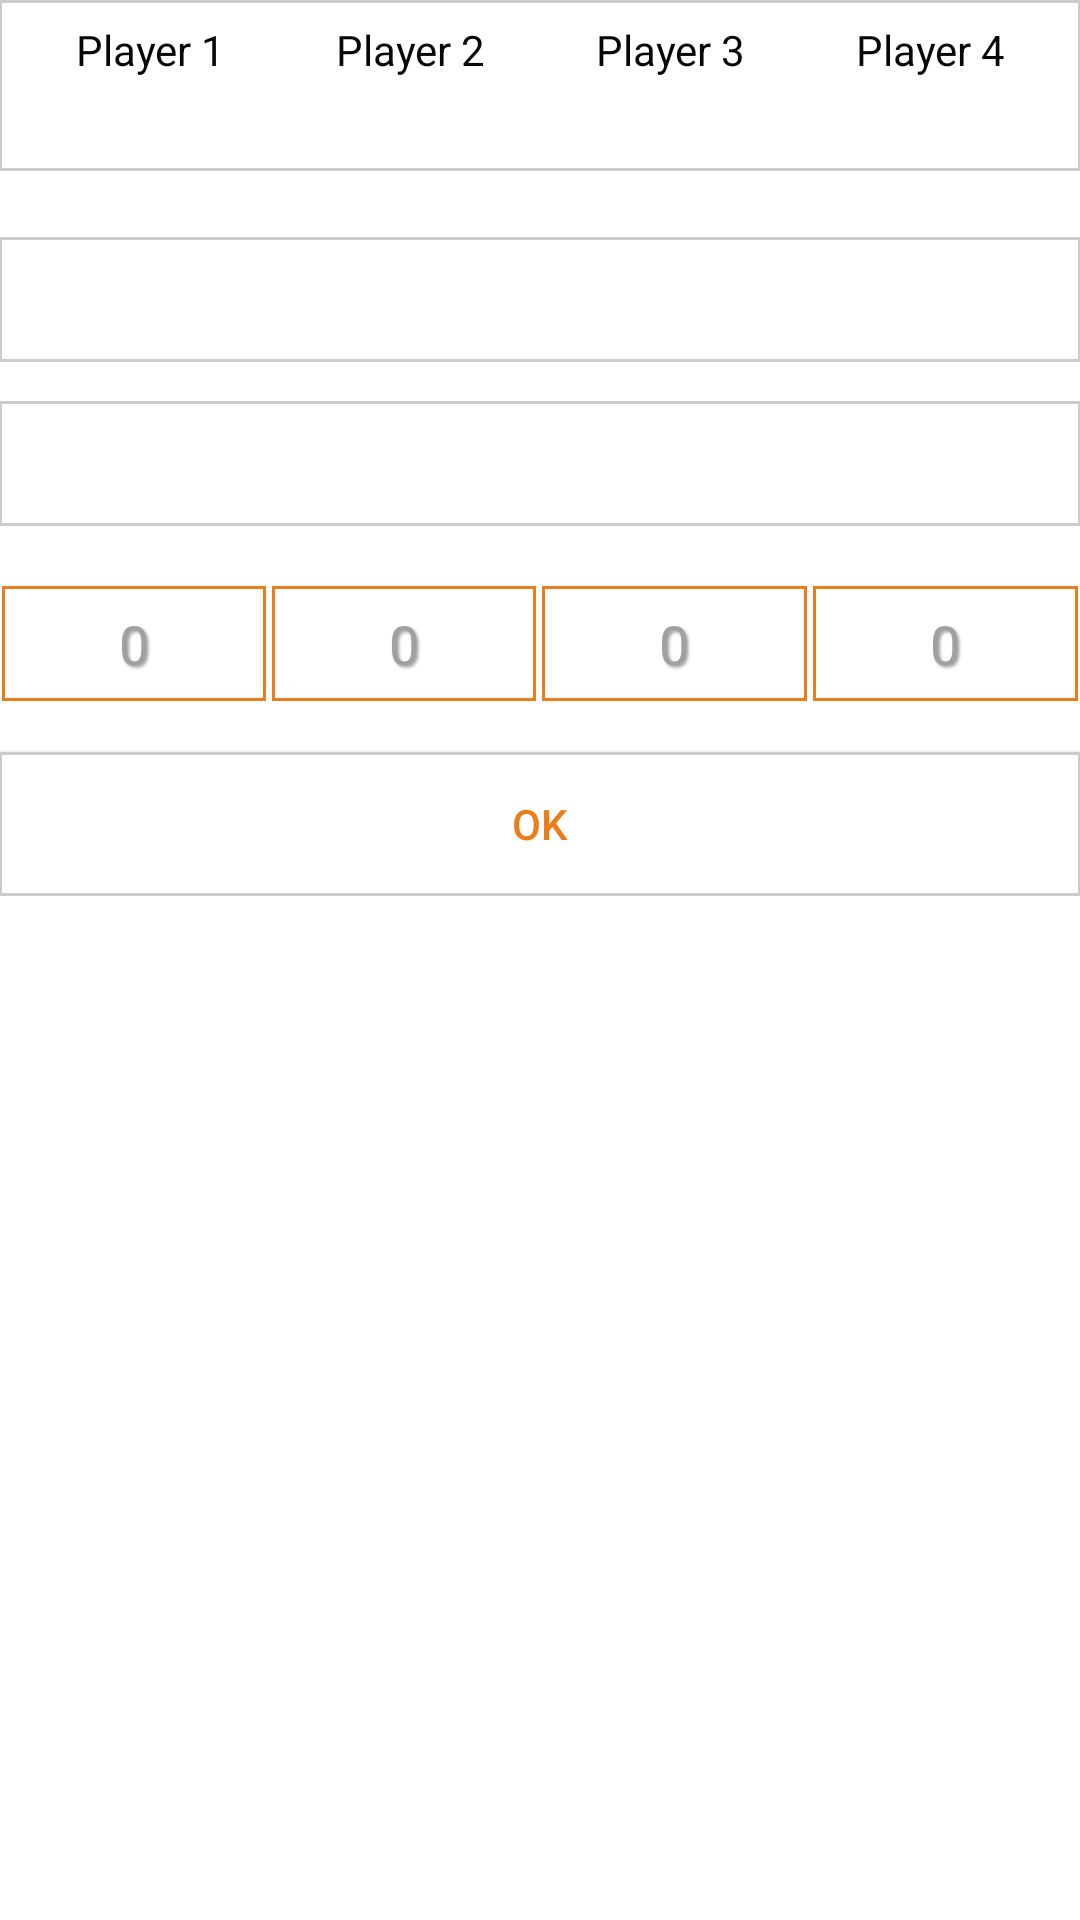

Reconstruct the res/layout file that produces this screen, plus the resources it refers to.
<!-- AndroidManifest.xml: application theme AppTheme -->
<!-- res/layout/activity_game.xml -->
<RelativeLayout xmlns:android="http://schemas.android.com/apk/res/android"
    xmlns:tools="http://schemas.android.com/tools" android:layout_width="match_parent"
    android:layout_height="match_parent" android:paddingLeft="@dimen/activity_horizontal_margin"
    android:paddingRight="@dimen/activity_horizontal_margin"
    android:paddingTop="@dimen/activity_vertical_margin"
    android:paddingBottom="@dimen/activity_vertical_margin"
    tools:context="com.example.ssajscorer.GameActivity"
    android:focusable="true"
    android:focusableInTouchMode="true"
    android:background="#ffffff">
    <TableLayout
        android:layout_width="match_parent"
        android:layout_height="match_parent"
        android:background="#ffffff">
        <TableRow
            android:background="#ffffff"
            android:layout_width="match_parent">
        <TableLayout
            android:background="@drawable/border_button"
            android:layout_marginBottom="15dp"
            android:layout_width="0dp"
            android:layout_weight="1"
            android:layout_height="wrap_content"
            android:id="@+id/scoresTable">
            <TableRow
                android:layout_height="wrap_content"
                android:layout_width="match_parent"
                android:background="#ffffff">
                <TextView
                    android:background="#ffffff"
                    android:id="@+id/player1Cell"
                    android:layout_width="0dp"
                    android:layout_weight="1"
                    android:text="@string/player1"
                    android:gravity="center"/>
                <TextView
                    android:background="#ffffff"
                    android:id="@+id/player2Cell"
                    android:layout_width="0dp"
                    android:layout_weight="1"
                    android:text="@string/player2"
                    android:gravity="center"/>
                <TextView
                    android:background="#ffffff"
                    android:id="@+id/player3Cell"
                    android:layout_width="0dp"
                    android:layout_weight="1"
                    android:text="@string/player3"
                    android:gravity="center"/>
                <TextView
                    android:background="#ffffff"
                    android:id="@+id/player4Cell"
                    android:layout_width="0dp"
                    android:layout_weight="1"
                    android:text="@string/player4"
                    android:gravity="center"/>
           </TableRow>
            <TableRow
                android:layout_marginTop="5dp"
                android:layout_width="match_parent"
                android:layout_height="wrap_content">
                <TextView
                    android:layout_width="0dp"
                    android:layout_weight="1"
                    android:gravity="center"
                    android:id="@+id/scoreTot1"
                    android:background="#ffffff"/>
                <TextView
                    android:layout_width="0dp"
                    android:layout_weight="1"
                    android:gravity="center"
                    android:id="@+id/scoreTot2"
                    android:background="#ffffff"/>
                <TextView
                    android:layout_width="0dp"
                    android:layout_weight="1"
                    android:gravity="center"
                    android:id="@+id/scoreTot3"
                    android:background="#ffffff"/>
                <TextView
                    android:layout_width="0dp"
                    android:layout_weight="1"
                    android:gravity="center"
                    android:id="@+id/scoreTot4"
                    android:background="#ffffff"/>

            </TableRow>

        </TableLayout>

    </TableRow>

    <TableRow
        android:background="@drawable/border_button"
        android:layout_marginTop="7dp"
        android:layout_marginBottom="6dp">

        <TextView
            android:id="@+id/round"
            android:layout_width="0dp"
            android:textSize="10pt"
            android:textColor="#eb7d1b"
            android:layout_weight="1"
            android:background="#ffffff"
            android:gravity="center"/>

    </TableRow>

        <TableRow
            android:background="@drawable/border_button"
            android:layout_marginTop="7dp"
            android:layout_marginBottom="6dp">

            <TextView
                android:id="@+id/trumps"
                android:layout_width="0dp"
                android:textSize="10pt"
                android:textColor="#eb7d1b"
                android:layout_weight="1"
                android:background="#ffffff"
                android:gravity="center"/>

        </TableRow>

    <TableRow
        android:background="#ffffff"
        android:layout_marginTop="13dp">
        <EditText
            android:hint="0"
            android:inputType="number"
            android:layout_margin="1dp"
            android:textColor="#606060"
            android:gravity="center"
            android:background="@drawable/border_edit"
            android:shadowColor="#a0a0a0"
            android:shadowDx="2"
            android:shadowDy="2"
            android:shadowRadius="2"
            android:layout_height="wrap_content"
            android:layout_width="0dp"
            android:id="@+id/addScoreP1"
            android:layout_weight="1" />
        <EditText
            android:hint="0"
            android:inputType="number"
            android:layout_margin="1dp"
            android:textColor="#606060"
            android:gravity="center"
            android:background="@drawable/border_edit"
            android:shadowColor="#a0a0a0"
            android:shadowDx="2"
            android:shadowDy="2"
            android:shadowRadius="2"
            android:layout_height="wrap_content"
            android:layout_width="0dp"
            android:id="@+id/addScoreP2"
            android:layout_weight="1" />
        <EditText
            android:hint="0"
            android:inputType="number"
            android:layout_margin="1dp"
            android:textColor="#606060"
            android:gravity="center"
            android:background="@drawable/border_edit"
            android:shadowColor="#a0a0a0"
            android:shadowDx="2"
            android:shadowDy="2"
            android:shadowRadius="2"
            android:layout_height="wrap_content"
            android:layout_width="0dp"
            android:id="@+id/addScoreP3"
            android:layout_weight="1" />
        <EditText
            android:hint="0"
            android:inputType="number"
            android:layout_margin="1dp"
            android:textColor="#606060"
            android:gravity="center"
            android:background="@drawable/border_edit"
            android:shadowColor="#a0a0a0"
            android:shadowDx="2"
            android:shadowDy="2"
            android:shadowRadius="2"
            android:layout_height="wrap_content"
            android:layout_width="0dp"
            android:id="@+id/addScoreP4"
            android:layout_weight="1" />



    </TableRow>

        <TableRow
            android:background="#ffffff">
            <Button
                android:background="@drawable/border_button"
                android:layout_width="0dp"
                android:layout_weight="1"
                android:layout_marginTop="16dp"
                android:text="@string/sendData"
                android:textColor="#eb7d1b"
                android:onClick="buttonSendData"
                />
        </TableRow>

    </TableLayout>

</RelativeLayout>
<!-- resources referenced by this layout -->
<resources>
  <!-- drawable border_button (drawable) -->
  <shape xmlns:android="http://schemas.android.com/apk/res/android">
      <solid android:color="#FFFFFF"/>
      <stroke android:width="1dip" android:color="#cccccc"/>
      <corners android:radius="0dip"/>
      <padding android:left="7dip" android:top="7dip" android:right="7dip" android:bottom="7dip" />
  </shape>
  <!-- drawable border_edit (drawable) -->
  <shape xmlns:android="http://schemas.android.com/apk/res/android">
      <solid android:color="#FFFFFF"/>
      <stroke android:width="1dip" android:color="#eb7d1b"/>
      <corners android:radius="0dip"/>
      <padding android:left="7dip" android:top="7dip" android:right="7dip" android:bottom="7dip" />
  </shape>
  <string name="player1">Player 1</string>
  <string name="player2">Player 2</string>
  <string name="player3">Player 3</string>
  <string name="player4">Player 4</string>
  <string name="sendData">OK</string>
  <style name="AppTheme" parent="Theme.AppCompat">
  
          <item name="android:colorPrimary">#ce6a12</item>
          <item name="android:statusBarColor">#a9570f</item>
          <item name="android:background">#ce6a12</item>
          <item name="android:textColor">#070707</item>
          <item name="android:textColorHint">#a0a0a0</item>
      </style>
</resources>
